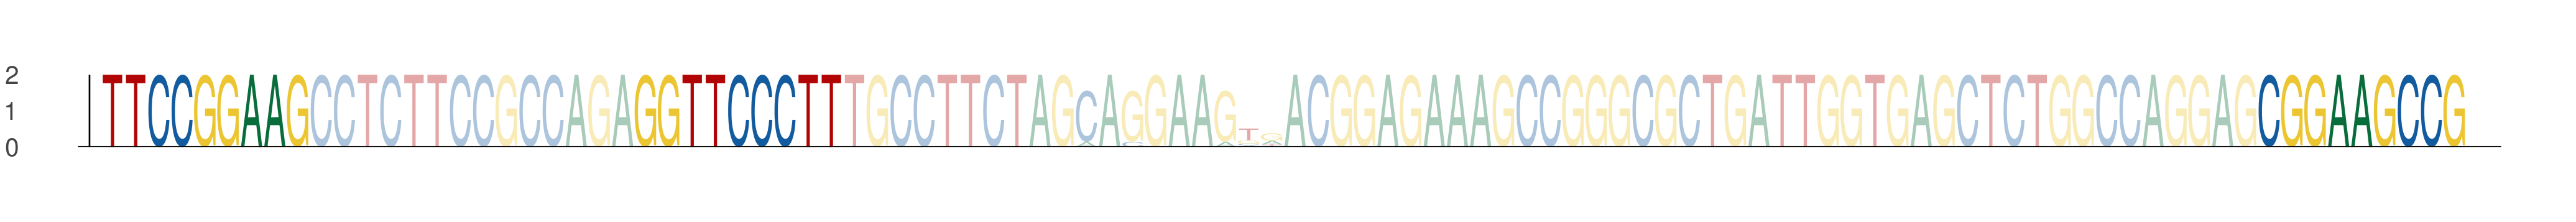

Values plotted in this chart, from the file beside it:
seq_index, start_position, end_position, is_reversed_complement
1063, 38, 47, 0
1063, 61, 70, 0
1063, 131, 140, 0
5965, 38, 47, 0
5965, 61, 70, 0
5965, 131, 140, 0
3544, 38, 47, 0
3544, 61, 70, 0
3544, 131, 140, 0
2290, 38, 47, 0
2290, 61, 70, 0
2290, 131, 140, 0
3052, 38, 47, 0
3052, 61, 70, 0
3052, 131, 140, 0
6137, 38, 47, 0
6137, 61, 70, 0
6137, 131, 140, 0
54, 38, 47, 0
54, 61, 70, 0
54, 131, 140, 0
5480, 38, 47, 0
5480, 61, 70, 0
5480, 131, 140, 0
4838, 38, 47, 0
4838, 61, 70, 0
4838, 131, 140, 0
5880, 38, 47, 0
5880, 61, 70, 0
5880, 131, 140, 0
4158, 38, 47, 0
4158, 61, 70, 0
4158, 131, 140, 0
